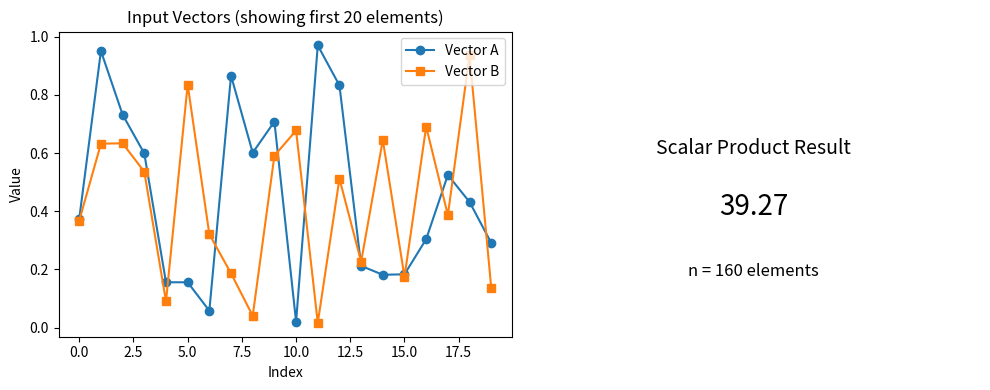

Write the Python code that produced this figure. (Note: this script raises an exception after producing the figure.)
import numpy as np
import matplotlib.pyplot as plt


def sequential_scalar_product(A, B):
    n = len(A)
    result = 0
    operations = 0

    for i in range(n):
        result += A[i] * B[i]
        operations += 2

    time_steps = n

    return result, time_steps, operations


def visualize_sequential(A, B, result, n):
    fig, (ax1, ax2) = plt.subplots(1, 2, figsize=(10, 4))

    indices = np.arange(min(20, n))
    ax1.plot(indices, A[: len(indices)], "o-", label="Vector A")
    ax1.plot(indices, B[: len(indices)], "s-", label="Vector B")
    ax1.set_title(f"Input Vectors (showing first {len(indices)} elements)")
    ax1.set_xlabel("Index")
    ax1.set_ylabel("Value")
    ax1.legend()

    ax2.text(
        0.5,
        0.6,
        f"Scalar Product Result",
        ha="center",
        fontsize=14,
        transform=ax2.transAxes,
    )
    ax2.text(
        0.5, 0.4, f"{result:.2f}", ha="center", fontsize=20, transform=ax2.transAxes
    )
    ax2.text(
        0.5, 0.2, f"n = {n} elements", ha="center", fontsize=12, transform=ax2.transAxes
    )
    ax2.axis("off")

    plt.tight_layout()
    plt.savefig("../../plots/task2_1_sequential.png", dpi=150, bbox_inches="tight")
    print("✓ Saved visualization: plots/task2_1_sequential.png")
    plt.close()


def main():
    print("=" * 70)
    print("TASK 2.1: SEQUENTIAL SCALAR PRODUCT")
    print("=" * 70)
    print()

    n = 160
    np.random.seed(42)
    A = np.random.rand(n)
    B = np.random.rand(n)

    print(f"Vector A: {n} elements")
    print(f"Vector B: {n} elements")
    print(f"First 10 elements of A: {A[:10]}")
    print(f"First 10 elements of B: {B[:10]}")
    print()

    result, time_steps, operations = sequential_scalar_product(A, B)

    print(f"Scalar Product Result: {result:.6f}")
    print()

    print("-" * 70)
    print("SEQUENTIAL ALGORITHM ANALYSIS")
    print("-" * 70)
    print(f"Time Steps:        {time_steps} steps (one multiply-add per step)")
    print(
        f"Total Operations:  {operations} operations ({n} multiplications + {n} additions)"
    )
    print(f"CPUs Required:     1 CPU (sequential execution)")
    print(f"Time Complexity:   O(n) = O({n})")
    print()

    verification = np.dot(A, B)
    print(f"Verification (numpy.dot): {verification:.6f}")
    print(
        f"Match: {'✓ CORRECT' if abs(result - verification) < 1e-10 else '✗ INCORRECT'}"
    )
    print()

    print("Generating visualization...")
    visualize_sequential(A, B, result, n)
    print()

    print("=" * 70)
    print("Sequential scalar product completed!")
    print("=" * 70)


if __name__ == "__main__":
    main()
